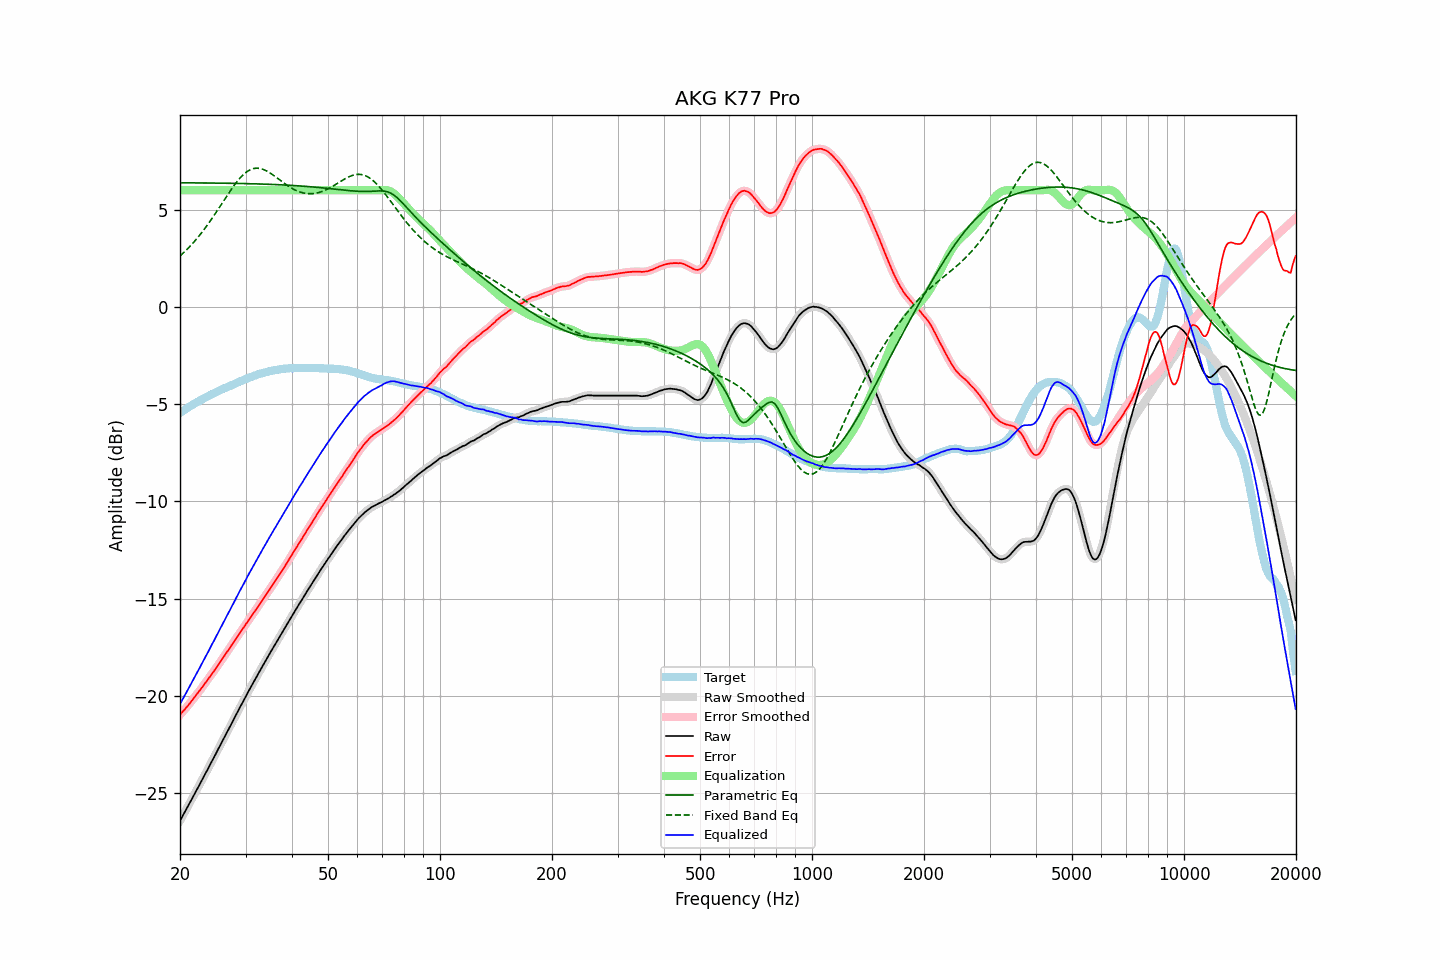

Source data for this figure (header and first rows):
frequency, raw, error, smoothed, error_smoothed, equalization, parametric_eq, fixed_band_eq, equalized_raw, equalized_smoothed, target
20.00, -26.43, -20.98, -26.43, -20.98, 6.00, 6.38, 2.62, -20.43, -20.43, -5.45
20.20, -26.28, -20.89, -26.28, -20.89, 6.00, 6.38, 2.69, -20.28, -20.28, -5.39
20.40, -26.13, -20.79, -26.13, -20.79, 6.00, 6.38, 2.77, -20.13, -20.13, -5.34
20.61, -25.99, -20.70, -25.98, -20.70, 6.00, 6.38, 2.85, -19.99, -19.98, -5.29
20.81, -25.83, -20.60, -25.83, -20.60, 6.00, 6.38, 2.93, -19.83, -19.83, -5.24
21.02, -25.68, -20.51, -25.68, -20.50, 6.00, 6.38, 3.01, -19.68, -19.68, -5.18
21.23, -25.52, -20.40, -25.53, -20.40, 6.00, 6.38, 3.10, -19.52, -19.53, -5.13
21.44, -25.37, -20.29, -25.37, -20.30, 6.00, 6.38, 3.19, -19.37, -19.37, -5.08
21.66, -25.22, -20.19, -25.21, -20.19, 6.00, 6.38, 3.28, -19.22, -19.21, -5.03
21.87, -25.06, -20.08, -25.06, -20.08, 6.00, 6.38, 3.37, -19.06, -19.06, -4.98
22.09, -24.90, -19.97, -24.91, -19.98, 6.00, 6.38, 3.47, -18.90, -18.91, -4.93
22.31, -24.75, -19.87, -24.75, -19.87, 6.00, 6.38, 3.56, -18.75, -18.75, -4.88
22.54, -24.61, -19.77, -24.60, -19.76, 6.00, 6.38, 3.66, -18.61, -18.60, -4.84
22.76, -24.44, -19.65, -24.45, -19.66, 6.00, 6.38, 3.77, -18.44, -18.45, -4.79
22.99, -24.29, -19.54, -24.29, -19.54, 6.00, 6.38, 3.87, -18.29, -18.29, -4.75
23.22, -24.13, -19.43, -24.13, -19.43, 6.00, 6.37, 3.98, -18.13, -18.13, -4.70
23.45, -23.97, -19.31, -23.98, -19.32, 6.00, 6.37, 4.09, -17.97, -17.98, -4.66
23.69, -23.83, -19.21, -23.82, -19.21, 6.00, 6.37, 4.21, -17.83, -17.82, -4.61
23.92, -23.66, -19.09, -23.66, -19.09, 6.00, 6.37, 4.32, -17.66, -17.66, -4.57
24.16, -23.50, -18.98, -23.50, -18.98, 6.00, 6.37, 4.44, -17.50, -17.50, -4.52
24.40, -23.34, -18.86, -23.34, -18.86, 6.00, 6.37, 4.56, -17.34, -17.34, -4.48
24.65, -23.19, -18.75, -23.19, -18.75, 6.00, 6.37, 4.68, -17.19, -17.19, -4.44
24.89, -23.03, -18.63, -23.03, -18.63, 6.00, 6.37, 4.81, -17.03, -17.03, -4.40
25.14, -22.87, -18.51, -22.87, -18.51, 6.00, 6.37, 4.93, -16.87, -16.87, -4.36
25.39, -22.71, -18.39, -22.71, -18.39, 6.00, 6.37, 5.06, -16.71, -16.71, -4.32
25.65, -22.55, -18.27, -22.55, -18.27, 6.00, 6.37, 5.18, -16.55, -16.55, -4.29
25.91, -22.40, -18.15, -22.39, -18.15, 6.00, 6.36, 5.31, -16.40, -16.39, -4.25
26.16, -22.23, -18.02, -22.23, -18.02, 6.00, 6.36, 5.44, -16.23, -16.23, -4.21
26.43, -22.08, -17.90, -22.07, -17.90, 6.00, 6.36, 5.56, -16.08, -16.07, -4.18
26.69, -21.91, -17.77, -21.92, -17.78, 6.00, 6.36, 5.69, -15.91, -15.92, -4.14
26.96, -21.76, -17.66, -21.76, -17.66, 6.00, 6.36, 5.82, -15.76, -15.76, -4.10
27.23, -21.61, -17.53, -21.60, -17.54, 6.00, 6.36, 5.94, -15.61, -15.60, -4.07
27.50, -21.44, -17.41, -21.44, -17.41, 6.00, 6.36, 6.06, -15.44, -15.44, -4.03
27.77, -21.28, -17.29, -21.28, -17.29, 6.00, 6.35, 6.17, -15.28, -15.28, -3.99
28.05, -21.12, -17.16, -21.12, -17.16, 6.00, 6.35, 6.29, -15.12, -15.12, -3.96
28.33, -20.96, -17.04, -20.96, -17.04, 6.00, 6.35, 6.40, -14.96, -14.96, -3.92
28.62, -20.81, -16.92, -20.80, -16.92, 6.00, 6.35, 6.50, -14.81, -14.80, -3.89
28.90, -20.64, -16.80, -20.65, -16.80, 6.00, 6.35, 6.60, -14.64, -14.65, -3.85
29.19, -20.49, -16.68, -20.49, -16.68, 6.00, 6.35, 6.69, -14.49, -14.49, -3.82
29.48, -20.33, -16.55, -20.33, -16.56, 6.00, 6.35, 6.77, -14.33, -14.33, -3.78
29.78, -20.18, -16.44, -20.18, -16.44, 6.00, 6.34, 6.85, -14.18, -14.18, -3.74
30.08, -20.03, -16.31, -20.03, -16.32, 6.00, 6.34, 6.92, -14.03, -14.03, -3.71
30.38, -19.88, -16.20, -19.87, -16.20, 6.00, 6.34, 6.98, -13.88, -13.87, -3.67
30.68, -19.71, -16.07, -19.72, -16.08, 6.00, 6.34, 7.02, -13.71, -13.72, -3.64
30.99, -19.56, -15.96, -19.56, -15.96, 6.00, 6.34, 7.07, -13.56, -13.56, -3.60
31.30, -19.41, -15.84, -19.41, -15.84, 6.00, 6.33, 7.10, -13.41, -13.41, -3.58
31.61, -19.26, -15.72, -19.26, -15.72, 6.00, 6.33, 7.12, -13.26, -13.26, -3.55
31.93, -19.12, -15.60, -19.12, -15.60, 6.00, 6.33, 7.13, -13.12, -13.12, -3.52
32.24, -18.97, -15.48, -18.97, -15.48, 6.00, 6.33, 7.14, -12.97, -12.97, -3.49
32.57, -18.82, -15.36, -18.83, -15.36, 6.00, 6.32, 7.13, -12.82, -12.83, -3.46
32.89, -18.68, -15.25, -18.68, -15.24, 6.00, 6.32, 7.12, -12.68, -12.68, -3.43
33.22, -18.53, -15.12, -18.53, -15.12, 6.00, 6.32, 7.09, -12.53, -12.53, -3.42
33.55, -18.38, -14.99, -18.39, -15.00, 6.00, 6.32, 7.07, -12.38, -12.39, -3.39
33.89, -18.24, -14.87, -18.24, -14.87, 6.00, 6.31, 7.03, -12.24, -12.24, -3.37
34.23, -18.09, -14.74, -18.10, -14.75, 6.00, 6.31, 6.99, -12.09, -12.10, -3.35
34.57, -17.95, -14.63, -17.95, -14.62, 6.00, 6.31, 6.94, -11.95, -11.95, -3.32
34.92, -17.80, -14.50, -17.81, -14.50, 6.00, 6.30, 6.89, -11.80, -11.81, -3.31
35.27, -17.66, -14.38, -17.66, -14.38, 6.00, 6.30, 6.83, -11.66, -11.66, -3.29
35.62, -17.52, -14.25, -17.52, -14.25, 6.00, 6.30, 6.78, -11.52, -11.52, -3.27
35.97, -17.38, -14.13, -17.38, -14.13, 6.00, 6.29, 6.72, -11.38, -11.38, -3.25
... 635 more rows
